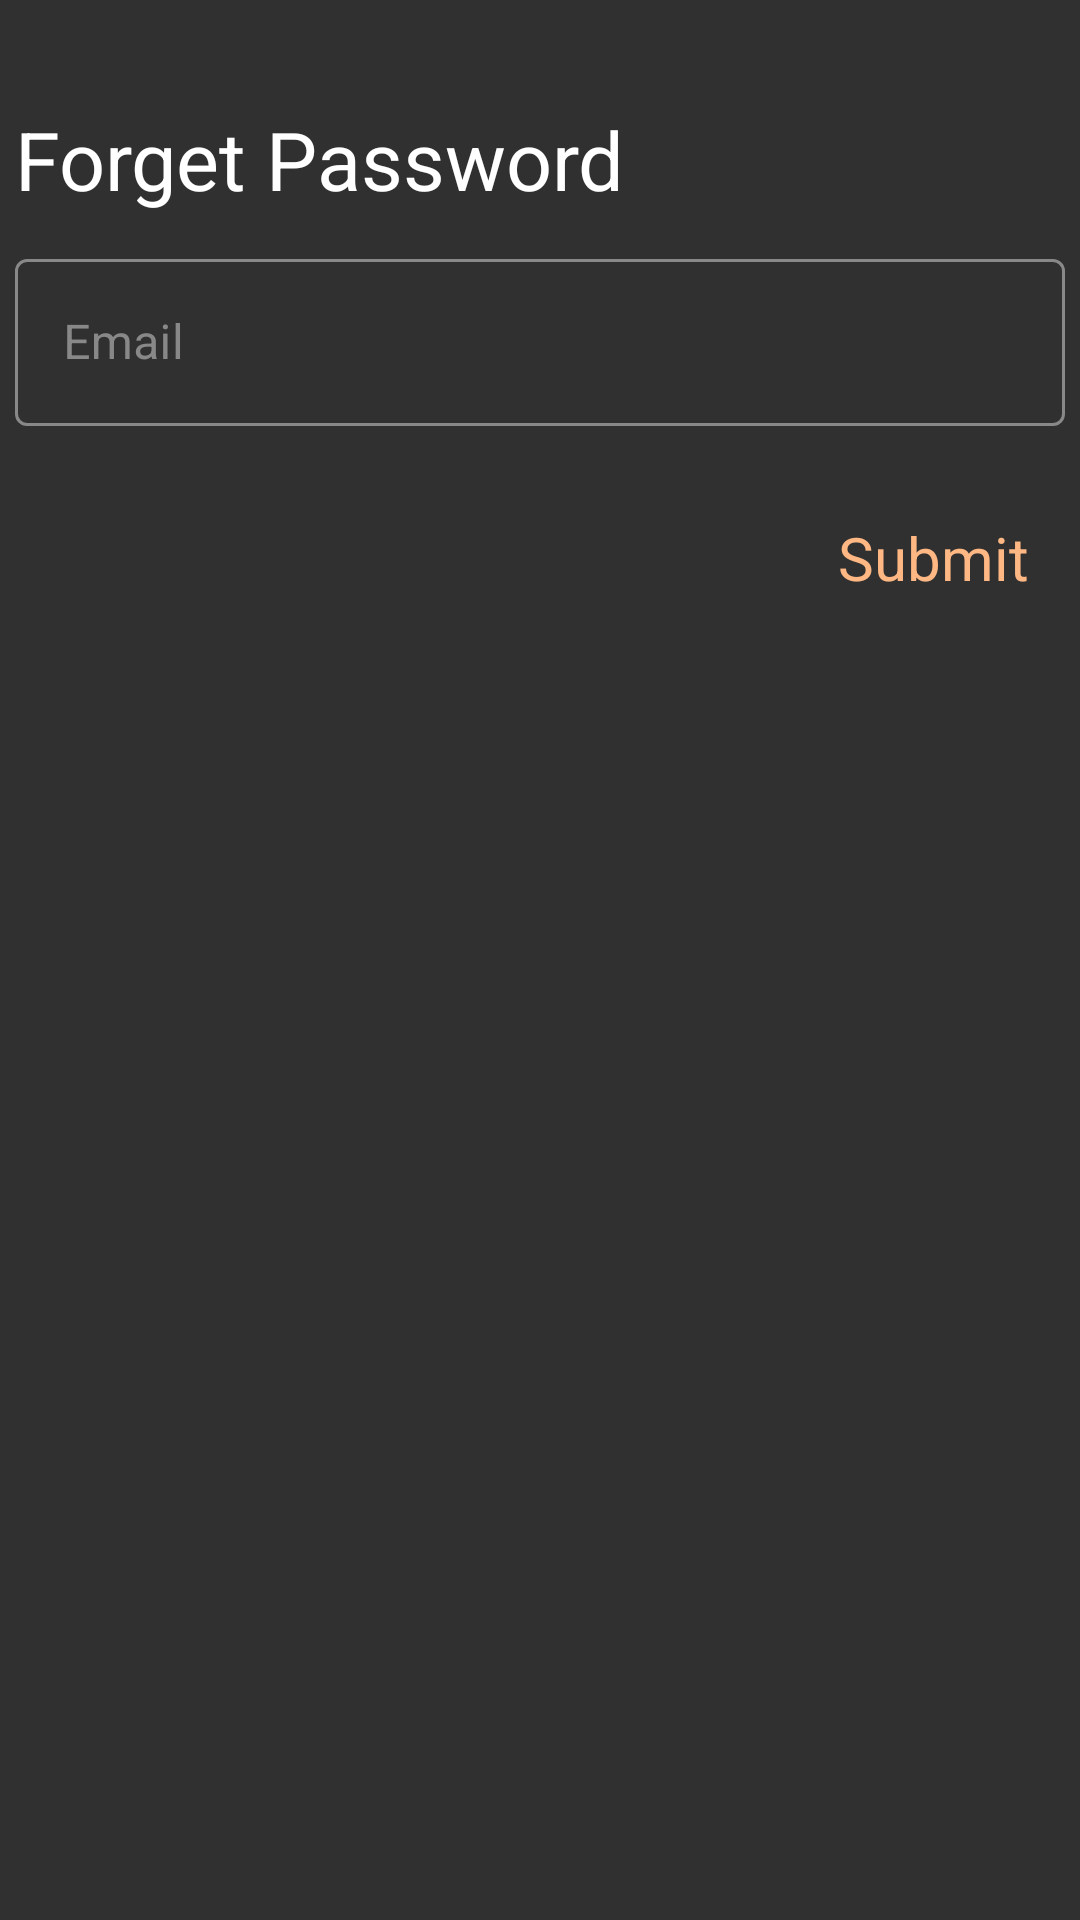

The Android layout XML behind this screen, and the referenced resources:
<!-- AndroidManifest.xml: application theme Theme.MobileProject -->
<!-- res/layout/forget_pass_dialog.xml -->
<?xml version="1.0" encoding="utf-8"?>
<androidx.constraintlayout.widget.ConstraintLayout xmlns:android="http://schemas.android.com/apk/res/android"
    xmlns:app="http://schemas.android.com/apk/res-auto"
    xmlns:tools="http://schemas.android.com/tools"
    android:layout_width="320dp"
    android:layout_height="match_parent"
    tools:context=".activity.ForgetPass"
>
    <FrameLayout
        android:layout_width="match_parent"
        android:layout_height="match_parent"
        android:background="#00000000"

        >

        <LinearLayout
            android:layout_width="match_parent"
            android:layout_height="match_parent"
            android:background="@drawable/forget_pass_shape"
            android:orientation="vertical"
            android:paddingHorizontal="5dp"
            android:paddingVertical="15dp">

            <TextView
                android:layout_width="wrap_content"
                android:layout_height="wrap_content"
                android:layout_marginTop="10dp"
                android:paddingVertical="10sp"
                android:text="Forget Password"
                android:textColor="@color/white"
                android:textSize="27sp" />

            <com.google.android.material.textfield.TextInputLayout
                android:id="@+id/passwordLoginInputLayout"
                style="@style/Widget.MaterialComponents.TextInputLayout.OutlinedBox"
                android:layout_width="match_parent"
                android:layout_height="wrap_content"
                android:layout_marginBottom="10dp"
                android:hint="Email"
                android:outlineAmbientShadowColor="@color/gray"
                android:textColorHint="@color/gray"
                app:boxStrokeColor="@color/organe"
                app:errorEnabled="true"
                app:hintTextColor="@color/organe">

                <com.google.android.material.textfield.TextInputEditText
                    android:id="@+id/passwordLoginInput"
                    android:layout_width="match_parent"
                    android:layout_height="wrap_content"
                    android:inputType="text"
                    android:maxLines="1"
                    android:textColor="@color/white" />
            </com.google.android.material.textfield.TextInputLayout>

            <GridLayout
                android:layout_width="match_parent"
                android:layout_height="wrap_content"
                android:paddingRight="12dp">

                <TextView
                    android:id="@+id/forgetPassBtn"
                    android:layout_width="wrap_content"
                    android:layout_height="wrap_content"
                    android:layout_gravity="right"
                    android:text="Submit"
                    android:textColor="@color/organe"
                    android:textSize="20sp" />
            </GridLayout>
        </LinearLayout>
    </FrameLayout>
</androidx.constraintlayout.widget.ConstraintLayout>
<!-- resources referenced by this layout -->
<resources>
  <color name="gray">#888888</color>
  <color name="organe">#FFB884</color>
  <color name="white">#FFFFFFFF</color>
  <!-- drawable forget_pass_shape (drawable) -->
  <?xml version="1.0" encoding="utf-8"?>
  <shape xmlns:android="http://schemas.android.com/apk/res/android"
      android:shape="rectangle"
      >
              <solid android:color="@color/bg" />
              <corners android:radius="30dp"/>
  
  </shape>
  <style name="Theme.MobileProject" parent="Base.Theme.MobileProject" />
  <color name="bg">#303030</color>
  <style name="Base.Theme.MobileProject" parent="Theme.Material3.DayNight.NoActionBar">
          
          
          <item name="android:colorPrimaryDark">@color/brown</item>
          <item name="android:windowBackground">@color/bg</item>
      </style>
  <color name="brown">#6D380C</color>
</resources>
